Image classification data set "dataset" (akbartangir/DL-workspace on GitHub). Class labels (3): paper, rock, scissors.

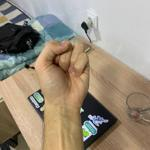
Label: rock

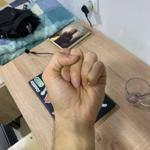
Label: rock

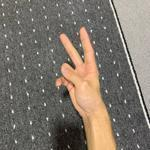
Label: scissors

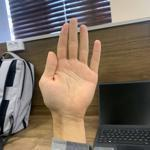
Label: paper

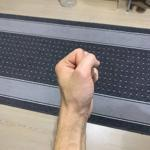
Label: rock

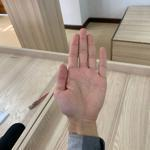
Label: paper
